The GitHub repository mcwhorpj/boardTrainingData contains a labelled image folder "boardTrainingData" with 6 categories: Arduino Nano, Arduino Uno, Jetson Nano, Jetson Xavier NX, Raspberry Pi Three, Raspberry Pi Zero. Examples follow, each with its label.

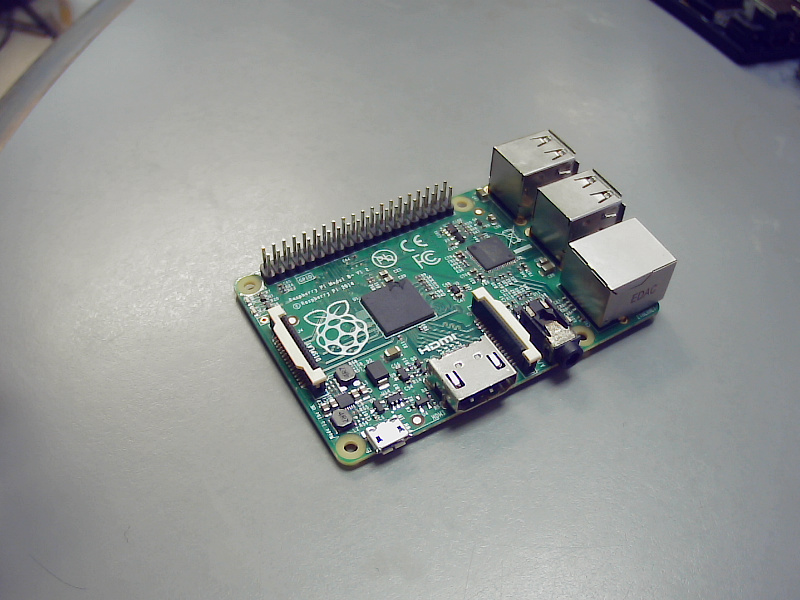
Label: Raspberry Pi Three

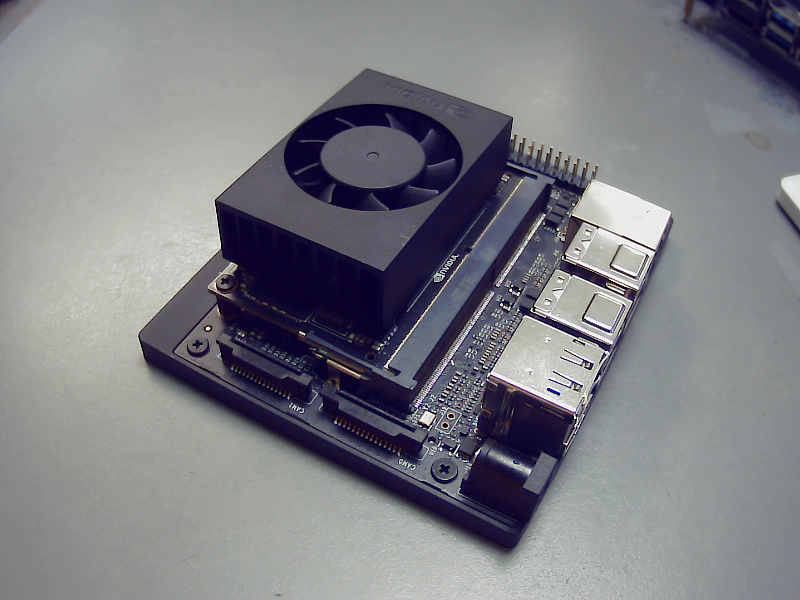
Label: Jetson Xavier NX

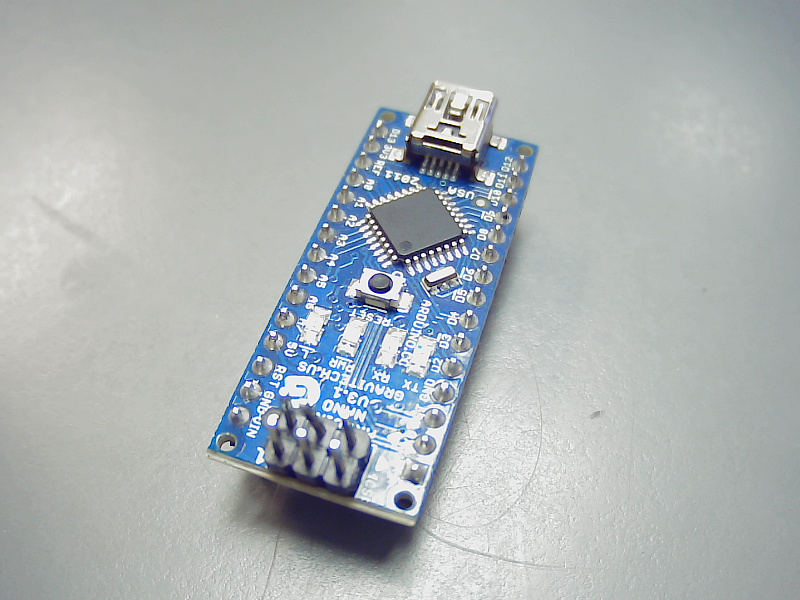
Label: Arduino Nano

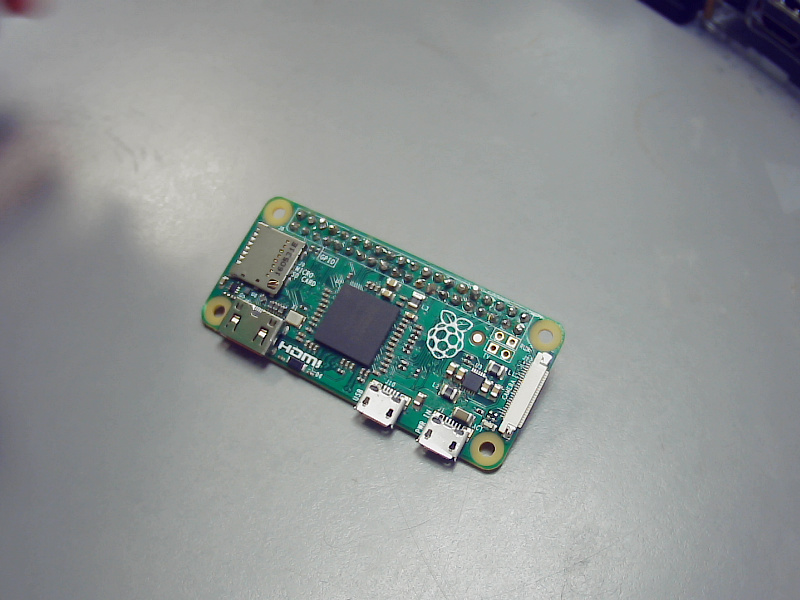
Label: Raspberry Pi Zero

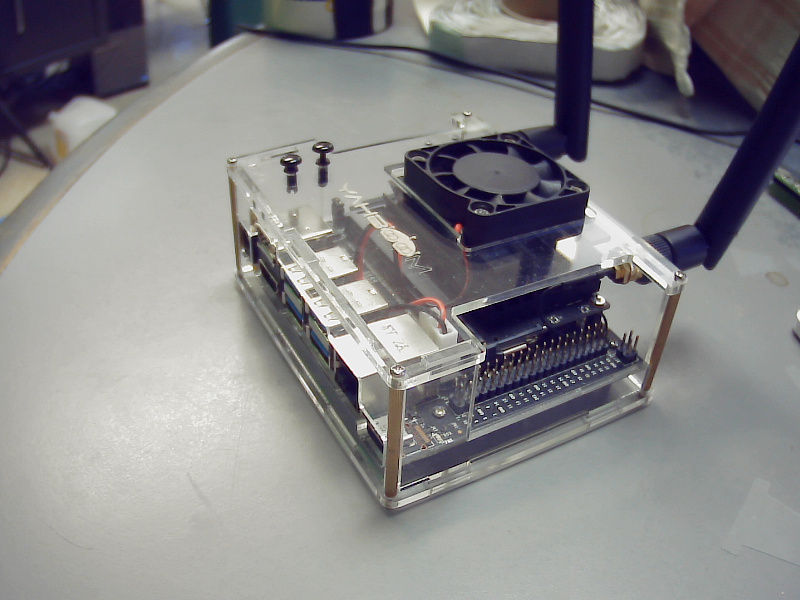
Label: Jetson Nano

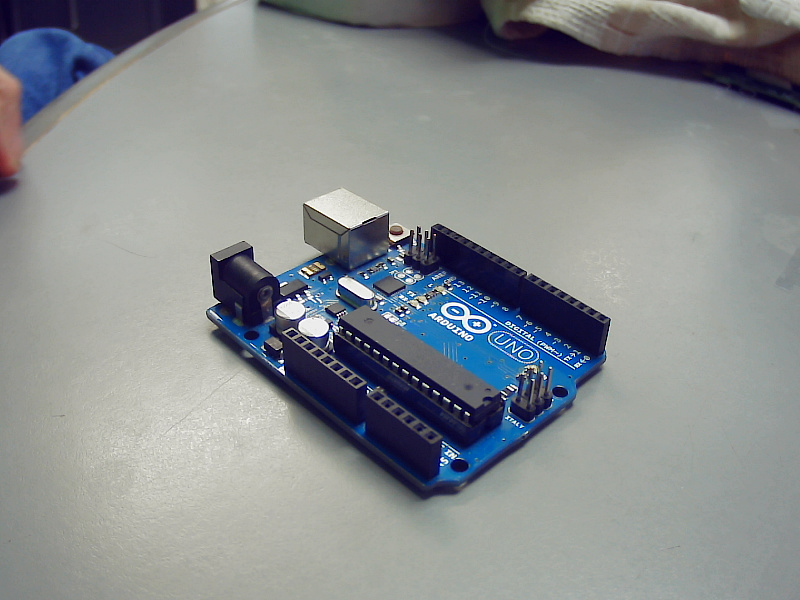
Label: Arduino Uno
